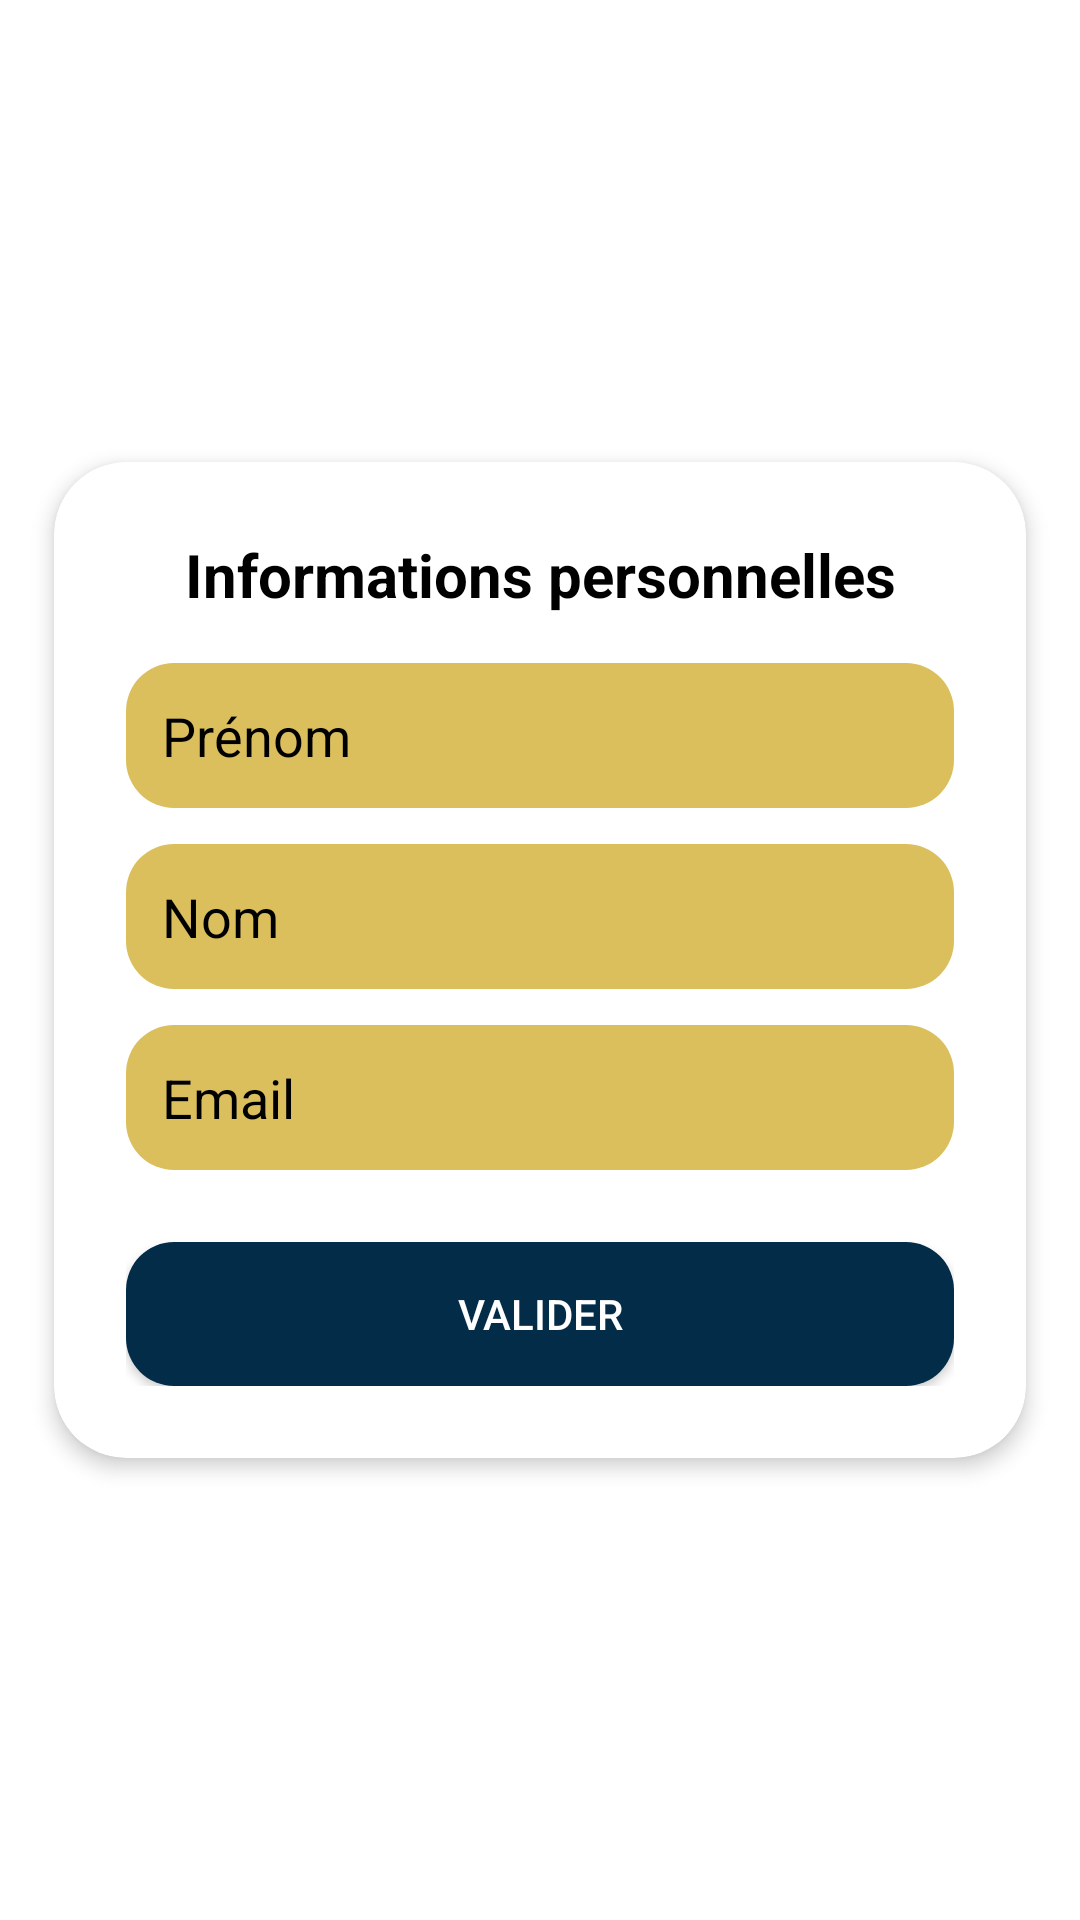

Here is an Android app screen rendered from its layout file. Give the layout XML and the strings, colors and styles it references.
<!-- AndroidManifest.xml: application theme Theme.TrainTracker -->
<!-- res/layout/activity_personal_info.xml -->
<?xml version="1.0" encoding="utf-8"?>
<androidx.constraintlayout.widget.ConstraintLayout
    xmlns:android="http://schemas.android.com/apk/res/android"
    xmlns:app="http://schemas.android.com/apk/res-auto"
    android:id="@+id/personalInfoLayout"
    android:layout_width="match_parent"
    android:layout_height="match_parent"
    android:background="@drawable/background_train">

    
    <androidx.cardview.widget.CardView
        android:id="@+id/cardContainer"
        android:layout_width="0dp"
        android:layout_height="wrap_content"
        android:layout_margin="16dp"
        app:cardCornerRadius="24dp"
        app:cardElevation="4dp"
        android:background="@color/semiTransparentWhite"
        app:layout_constraintTop_toTopOf="parent"
        app:layout_constraintBottom_toBottomOf="parent"
        app:layout_constraintLeft_toLeftOf="parent"
        app:layout_constraintRight_toRightOf="parent"
        app:layout_constraintWidth_percent="0.9">

        <LinearLayout
            android:layout_width="match_parent"
            android:layout_height="wrap_content"
            android:orientation="vertical"
            android:padding="24dp">

            
            <TextView
                android:id="@+id/tvPersonalInfoTitle"
                android:layout_width="match_parent"
                android:layout_height="wrap_content"
                android:text="Informations personnelles"
                android:textSize="20sp"
                android:textStyle="bold"
                android:textColor="@color/colorBlack"
                android:gravity="center"
                android:layout_marginBottom="16dp" />

            
            <EditText
                android:id="@+id/etFirstName"
                android:layout_width="match_parent"
                android:layout_height="wrap_content"
                android:background="@drawable/background_rounded_mustard"
                android:hint="Prénom"
                android:padding="12dp"
                android:textColor="@color/colorBlack"
                android:textColorHint="@color/colorBlack"
                android:layout_marginBottom="12dp" />

            
            <EditText
                android:id="@+id/etLastName"
                android:layout_width="match_parent"
                android:layout_height="wrap_content"
                android:background="@drawable/background_rounded_mustard"
                android:hint="Nom"
                android:padding="12dp"
                android:textColor="@color/colorBlack"
                android:textColorHint="@color/colorBlack"
                android:layout_marginBottom="12dp" />

            
            <EditText
                android:id="@+id/etEmail"
                android:layout_width="match_parent"
                android:layout_height="wrap_content"
                android:background="@drawable/background_rounded_mustard"
                android:hint="Email"
                android:padding="12dp"
                android:textColor="@color/colorBlack"
                android:textColorHint="@color/colorBlack"
                android:layout_marginBottom="16dp"
                android:inputType="textEmailAddress"/>

            
            <Button
                android:id="@+id/btnValidatePersonalInfo"
                android:layout_width="match_parent"
                android:layout_height="wrap_content"
                android:background="@drawable/background_rounded_blue"
                android:text="Valider"
                android:textColor="@color/colorWhite"
                android:padding="12dp"
                android:layout_marginTop="8dp" />
        </LinearLayout>
    </androidx.cardview.widget.CardView>

</androidx.constraintlayout.widget.ConstraintLayout>
<!-- resources referenced by this layout -->
<resources>
  <color name="colorBlack">#FF000000</color>
  <color name="colorWhite">#FFFFFFFF</color>
  <color name="semiTransparentWhite">#CCFFFFFF</color>
  <!-- drawable background_rounded_blue (drawable) -->
  <shape xmlns:android="http://schemas.android.com/apk/res/android"
      android:shape="rectangle">
  
      
      <solid android:color="@color/colorBlue" />
  
      
      <corners android:radius="16dp" />
  
      
      <padding
          android:left="8dp"
          android:top="8dp"
          android:right="8dp"
          android:bottom="8dp"/>
  </shape>
  <!-- drawable background_rounded_mustard (drawable) -->
  <shape xmlns:android="http://schemas.android.com/apk/res/android"
      android:shape="rectangle">
  
      <solid android:color="@color/colorMustard" />
  
      <corners android:radius="16dp" />
  
      <padding
          android:left="8dp"
          android:top="8dp"
          android:right="8dp"
          android:bottom="8dp" />
  </shape>
  <style name="Theme.TrainTracker" parent="Theme.MaterialComponents.DayNight.DarkActionBar">
          
          <item name="colorPrimary">@color/colorMustard</item>
          <item name="colorPrimaryVariant">@color/colorMustard</item>
          <item name="colorOnPrimary">@color/colorBlack</item>
  
          
          <item name="colorSecondary">@color/colorBlue</item>
          <item name="colorSecondaryVariant">@color/colorBlue</item>
          <item name="colorOnSecondary">@color/colorWhite</item>
  
          
          <item name="android:statusBarColor">?attr/colorPrimaryVariant</item>
  
          
          <item name="materialButtonStyle">@style/MyCustomButtonStyle</item>
      </style>
  <color name="colorBlue">#032C49</color>
  <color name="colorMustard">#DBBF5D</color>
  <style name="MyCustomButtonStyle" parent="Widget.MaterialComponents.Button">
          <item name="android:backgroundTint">@null</item> 
          <item name="android:background">@drawable/background_rounded_blue</item>
          <item name="android:textColor">@color/colorWhite</item>
      </style>
</resources>
